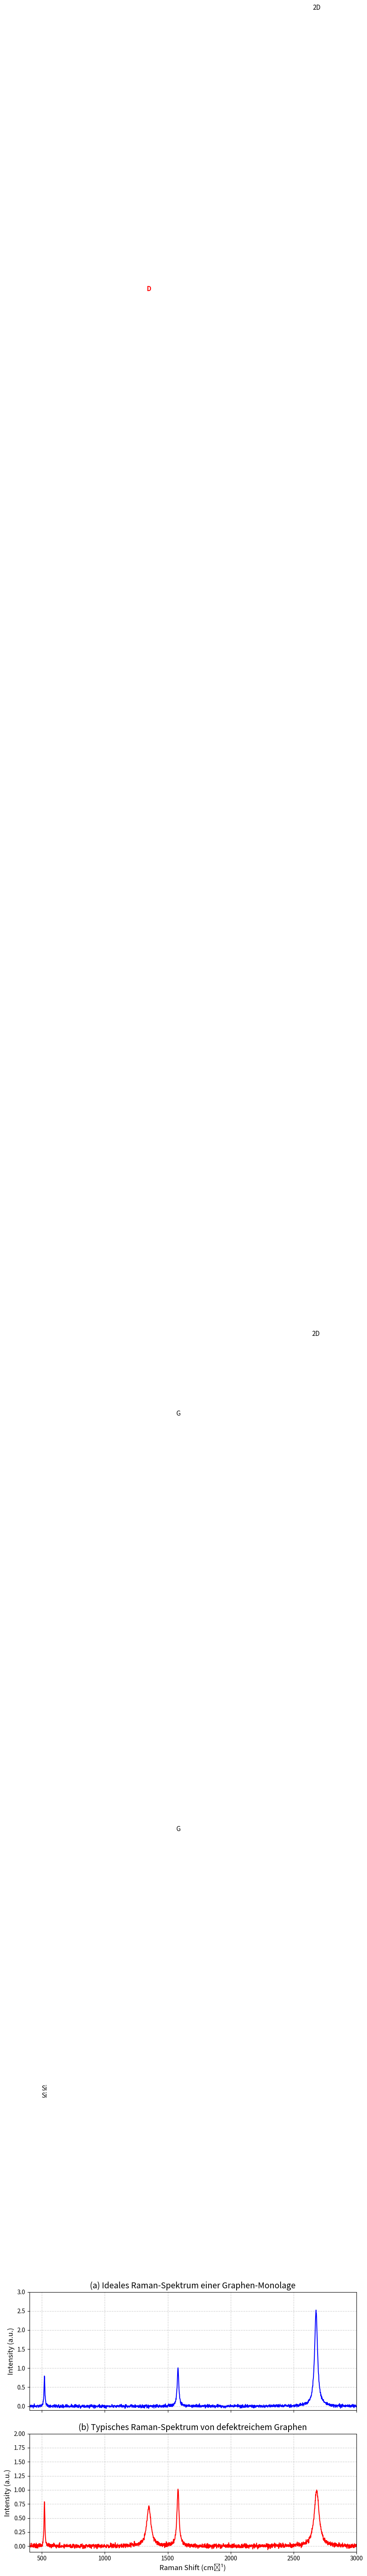

Here is the Python script that generated this plot:
import numpy as np
import matplotlib.pyplot as plt

def lorentzian(x, x0, fwhm, amplitude):
    """ Erzeugt eine Lorentz-Funktion. """
    gamma = fwhm / 2
    return amplitude * (gamma**2 / ((x - x0)**2 + gamma**2))

# x-Achse für den Raman-Shift
x = np.linspace(400, 3000, 2000)

# --- Parameter für Spektrum (a): Ideales Graphen ---
params_si_ideal =   [520, 8, 0.8]
params_g_ideal =    [1582, 15, 1.0]
params_2d_ideal =   [2680, 28, 2.5] # I(2D)/I(G) > 2

# --- Parameter für Spektrum (b): Defektes Graphen ---
params_si_defekt =  [520, 8, 0.8]
params_d_defekt =   [1350, 40, 0.7] # I(D)/I(G) ~ 0.7
params_g_defekt =   [1582, 20, 1.0] # G-Peak oft etwas breiter bei Defekten
params_2d_defekt =  [2685, 45, 1.0] # I(2D)/I(G) ~ 1.0, breiter

# --- Spektren generieren ---
# Ideales Spektrum
y_ideal = (lorentzian(x, *params_si_ideal) +
           lorentzian(x, *params_g_ideal) +
           lorentzian(x, *params_2d_ideal))
y_ideal += np.random.normal(0, 0.02, x.shape) # Rauschen

# Defektes Spektrum
y_defekt = (lorentzian(x, *params_si_defekt) +
            lorentzian(x, *params_d_defekt) +
            lorentzian(x, *params_g_defekt) +
            lorentzian(x, *params_2d_defekt))
y_defekt += np.random.normal(0, 0.02, x.shape) # Rauschen


# --- Plotten ---
fig, (ax1, ax2) = plt.subplots(2, 1, figsize=(10, 8), sharex=True)

# Plot (a): Ideales Spektrum
ax1.plot(x, y_ideal, color='blue', linewidth=1.5)
ax1.set_title('(a) Ideales Raman-Spektrum einer Graphen-Monolage', fontsize=14)
ax1.set_ylabel('Intensity (a.u.)', fontsize=12)
ax1.text(520, params_si_ideal[1] + 0.1, 'Si', ha='center', fontsize=11)
ax1.text(1582, params_g_ideal[1] + 0.1, 'G', ha='center', fontsize=11)
ax1.text(2680, params_2d_ideal[1] + 0.1, '2D', ha='center', fontsize=11)
ax1.grid(linestyle='--', alpha=0.6)
ax1.set_ylim(-0.1, 3.0)

# Plot (b): Defektes Spektrum
ax2.plot(x, y_defekt, color='red', linewidth=1.5)
ax2.set_title('(b) Typisches Raman-Spektrum von defektreichem Graphen', fontsize=14)
ax2.set_xlabel('Raman Shift (cm⁻¹)', fontsize=12)
ax2.set_ylabel('Intensity (a.u.)', fontsize=12)
ax2.text(520, params_si_defekt[1] + 0.1, 'Si', ha='center', fontsize=11)
ax2.text(1350, params_d_defekt[1] + 0.1, 'D', ha='center', fontsize=11, color='red', weight='bold')
ax2.text(1582, params_g_defekt[1] + 0.1, 'G', ha='center', fontsize=11)
ax2.text(2685, params_2d_defekt[1] + 0.1, '2D', ha='center', fontsize=11)
ax2.grid(linestyle='--', alpha=0.6)
ax2.set_ylim(-0.1, 2.0)


plt.xlim(400, 3000)
plt.tight_layout()
plt.savefig('vergleich_graphen_spektren.png', dpi=300)
plt.show()